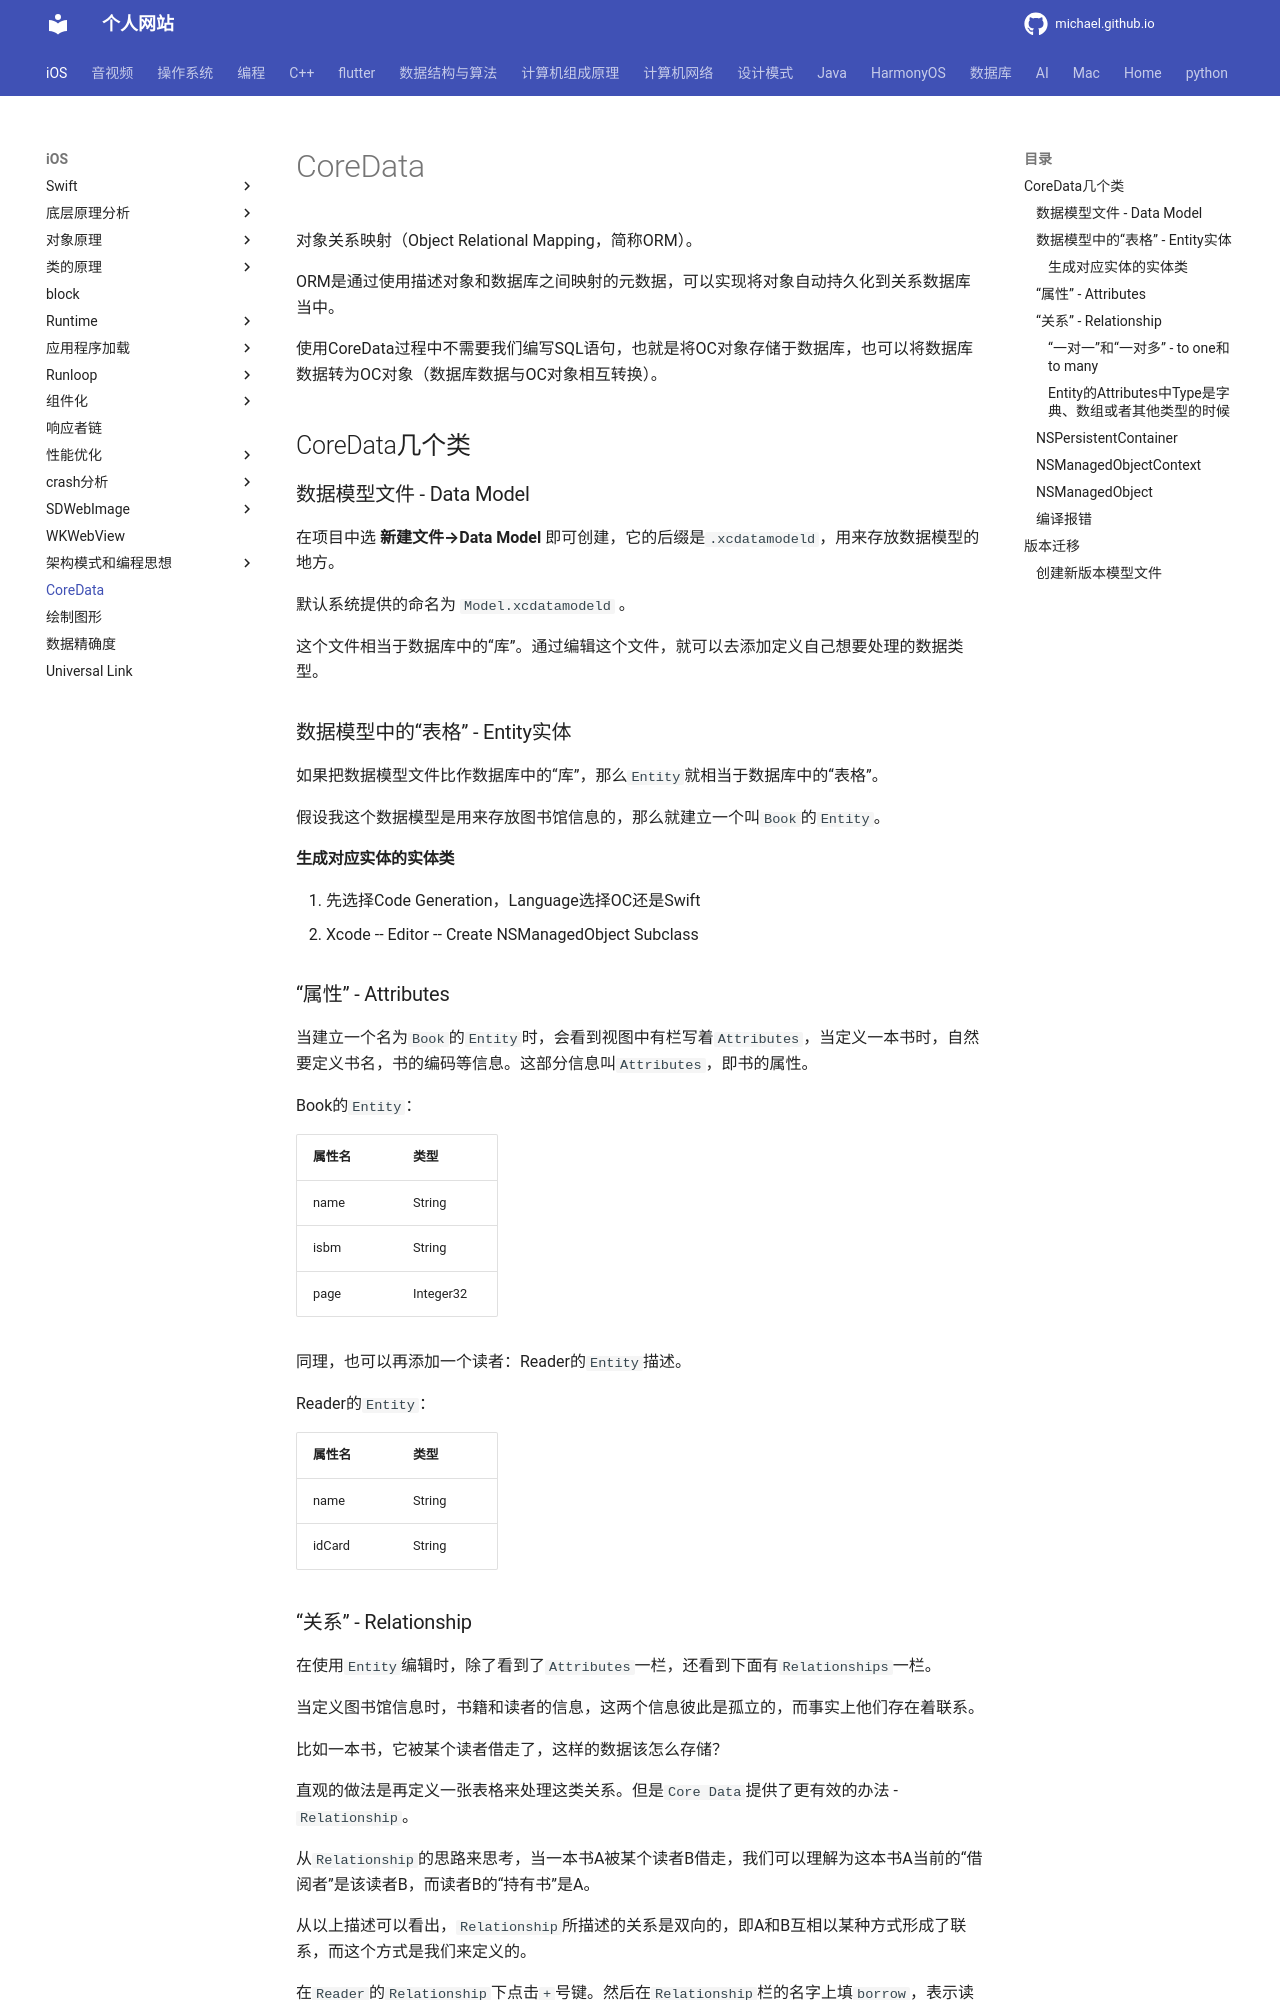

repository: michaelssman/michaelssman.github.io · page: iOS/数据持久化/CoreData/index.html · generator: mkdocs

# CoreData

对象关系映射（Object Relational Mapping，简称ORM）。

ORM是通过使用描述对象和数据库之间映射的元数据，可以实现将对象自动持久化到关系数据库当中。

使用CoreData过程中不需要我们编写SQL语句，也就是将OC对象存储于数据库，也可以将数据库数据转为OC对象（数据库数据与OC对象相互转换）。

## CoreData几个类

### 数据模型文件 - Data Model

在项目中选 **新建文件→Data Model** 即可创建，它的后缀是`.xcdatamodeld`，用来存放数据模型的地方。

默认系统提供的命名为 `Model.xcdatamodeld` 。

这个文件相当于数据库中的“库”。通过编辑这个文件，就可以去添加定义自己想要处理的数据类型。

### 数据模型中的“表格” - Entity实体

如果把数据模型文件比作数据库中的“库”，那么`Entity`就相当于数据库中的“表格”。

假设我这个数据模型是用来存放图书馆信息的，那么就建立一个叫`Book`的`Entity`。

#### 生成对应实体的实体类

1. 先选择Code Generation，Language选择OC还是Swift
2. Xcode -- Editor -- Create NSManagedObject Subclass

### “属性” - Attributes

当建立一个名为`Book`的`Entity`时，会看到视图中有栏写着`Attributes`，当定义一本书时，自然要定义书名，书的编码等信息。这部分信息叫`Attributes`，即书的属性。

Book的`Entity`：

| 属性名 | 类型      |
| :----- | :-------- |
| name   | String    |
| isbm   | String    |
| page   | Integer32 |

同理，也可以再添加一个读者：Reader的`Entity`描述。

Reader的`Entity`：

| 属性名 | 类型   |
| :----- | :----- |
| name   | String |
| idCard | String |

### “关系” - Relationship

在使用`Entity`编辑时，除了看到了`Attributes`一栏，还看到下面有`Relationships`一栏。

当定义图书馆信息时，书籍和读者的信息，这两个信息彼此是孤立的，而事实上他们存在着联系。

比如一本书，它被某个读者借走了，这样的数据该怎么存储？

直观的做法是再定义一张表格来处理这类关系。但是`Core Data`提供了更有效的办法 - `Relationship`。

从`Relationship`的思路来思考，当一本书A被某个读者B借走，我们可以理解为这本书A当前的“借阅者”是该读者B，而读者B的“持有书”是A。

从以上描述可以看出，`Relationship`所描述的关系是双向的，即A和B互相以某种方式形成了联系，而这个方式是我们来定义的。

在`Reader`的`Relationship`下点击`+`号键。然后在`Relationship`栏的名字上填`borrow`，表示读者和书的关系是“借阅”，在`Destination`栏选择`Book`，这样，读者和书籍的关系就确立了。

对于第三栏，`Inverse`，却没有东西可以填，这是为什么？

因为我们现在定义了读者和书的关系，却没有定义书和读者的关系。记住，**关系是双向的。**

就好比你定义了A是B的父亲，那也要同时去定义B是A的儿子一个道理。计算机不会帮我们打理另一边的联系。

理解了这点，我们开始选择`Book`的一栏，在`Relationship`下添加新的`borrowBy`，`Destination`是`Reader`，这时候点击`Inverse`一栏，会发现弹出了`borrow`，直接点上。

这是因为我们在定义`Book`的`Relationship`之前，我们已经定义了`Reader`的`Relationship`了，所以电脑已经知道了读者和书籍的关系，可以直接选上。而一旦选好了，那么在`Reader`的`Relationship`中，我们会发现`Inverse`一栏会自动补齐为`borrowBy`。因为电脑这时候已经完全理解了双方的关系，自动做了补齐。
